Image classification data set "dataset_processed" (snehadpatel/Local-Vegetable-Variety-Classifier on GitHub). Class labels (5): green chilli Marcha, ladies finger, pointed gourd, ivy gourd, peas.

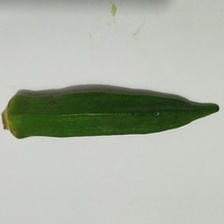
Label: ladies finger

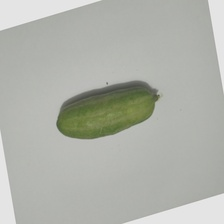
Label: pointed gourd

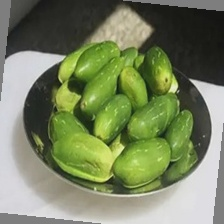
Label: ivy gourd

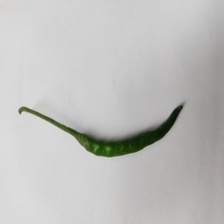
Label: green chilli Marcha

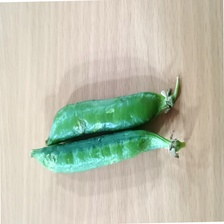
Label: peas

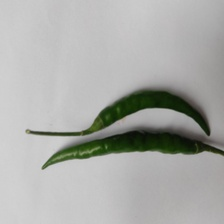
Label: green chilli Marcha
